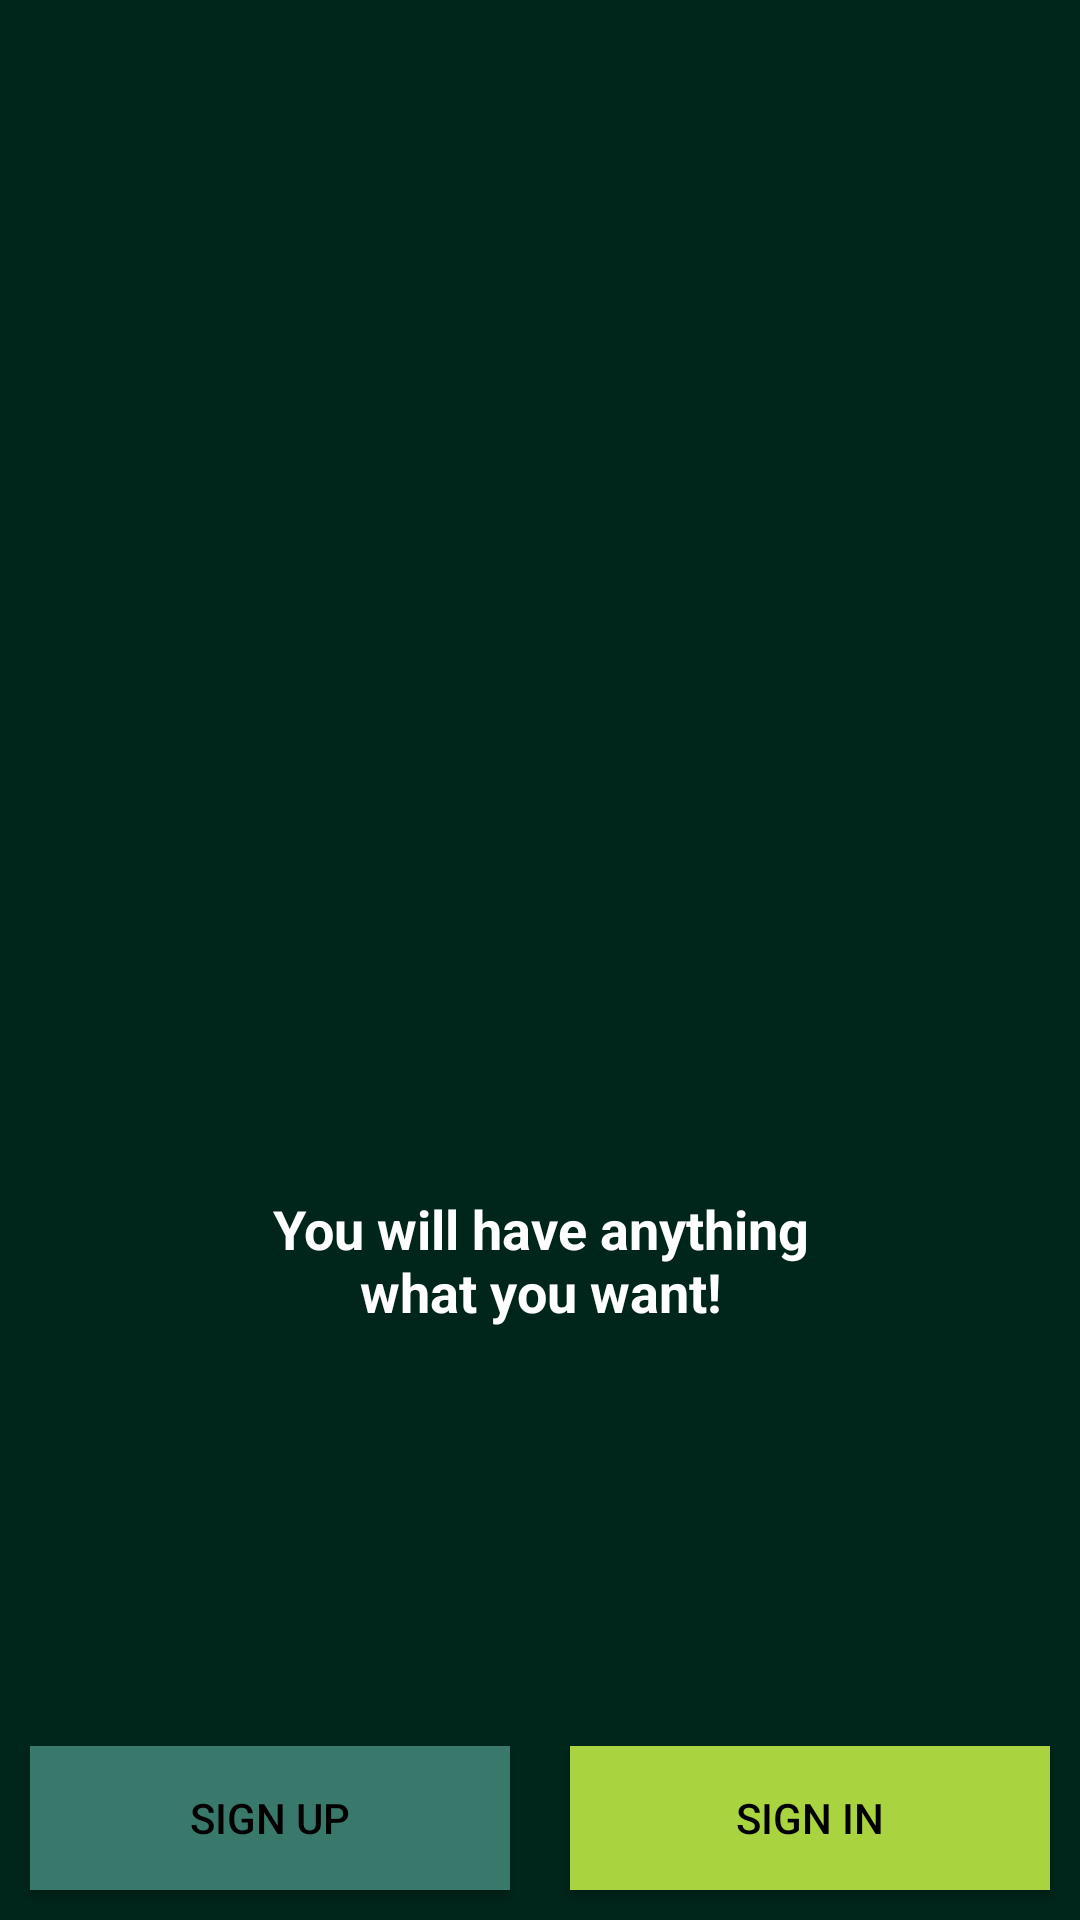

The Android layout XML behind this screen, and the referenced resources:
<!-- AndroidManifest.xml: application theme AppTheme -->
<!-- res/layout/activity_main.xml -->
<?xml version="1.0" encoding="utf-8"?>
<RelativeLayout xmlns:android="http://schemas.android.com/apk/res/android"
    xmlns:app="http://schemas.android.com/apk/res-auto"
    xmlns:tools="http://schemas.android.com/tools"
    android:layout_width="match_parent"
    android:layout_height="match_parent"
    android:background="@color/colorPrimaryDark"
    tools:context="com.example.tien.formtest.MainActivity">

    <LinearLayout
    android:layout_width="wrap_content"
    android:layout_height="wrap_content"
    android:orientation="vertical"
    android:layout_centerInParent="true">

    <ImageView
        android:src="@drawable/logo"
        android:layout_width="200dp"
        android:layout_height="200dp"
        />
    
    <TextView
        android:gravity="center"
        android:text="@string/slogan"
        android:id="@+id/txtSlogan"
        android:textColor="@android:color/white"
        android:layout_width="200dp"
        android:layout_height="wrap_content"
        android:textSize="18sp"
        android:textStyle="bold"
        />

</LinearLayout>

    <LinearLayout
        android:layout_alignParentBottom="true"
        android:weightSum="2"
        android:layout_width="match_parent"
        android:layout_height="wrap_content"
        android:orientation="horizontal">

        <Button
            android:layout_width="0dp"
            android:layout_height="wrap_content"
            android:id="@+id/btnSignUp"
            android:text="Sign Up"
            android:textColor="@android:color/black"
            android:layout_weight="1"
            android:layout_margin="10dp"
            android:background="@color/signUp"
            android:bottomRightRadius="10dp"
            android:bottomLeftRadius="10dp"
            android:topLeftRadius="10dp"
            android:topRightRadius="10dp"
            />

        <Button
            android:layout_width="0dp"
            android:layout_height="wrap_content"
            android:id="@+id/btnSignIn"
            android:text="Sign In"
            android:textColor="@android:color/black"
            android:layout_weight="1"
            android:layout_margin="10dp"
            android:background="@color/signIn"
            android:bottomRightRadius="10dp"
            android:bottomLeftRadius="10dp"
            android:topLeftRadius="10dp"
            android:topRightRadius="10dp"
            />

    </LinearLayout>

</RelativeLayout>
<!-- resources referenced by this layout -->
<resources>
  <color name="colorPrimaryDark">#00251a</color>
  <color name="signIn">#A9d440</color>
  <color name="signUp">#39796b</color>
  <string name="slogan">You will have anything what you want!</string>
  <style name="AppTheme" parent="Theme.AppCompat.Light.NoActionBar">
          
          <item name="colorPrimary">@color/colorPrimary</item>
          <item name="colorPrimaryDark">@color/colorPrimaryDark</item>
          <item name="colorAccent">@color/colorAccent</item>
      </style>
  <color name="colorPrimary">#004d40</color>
  <color name="colorAccent">#39796b</color>
</resources>
